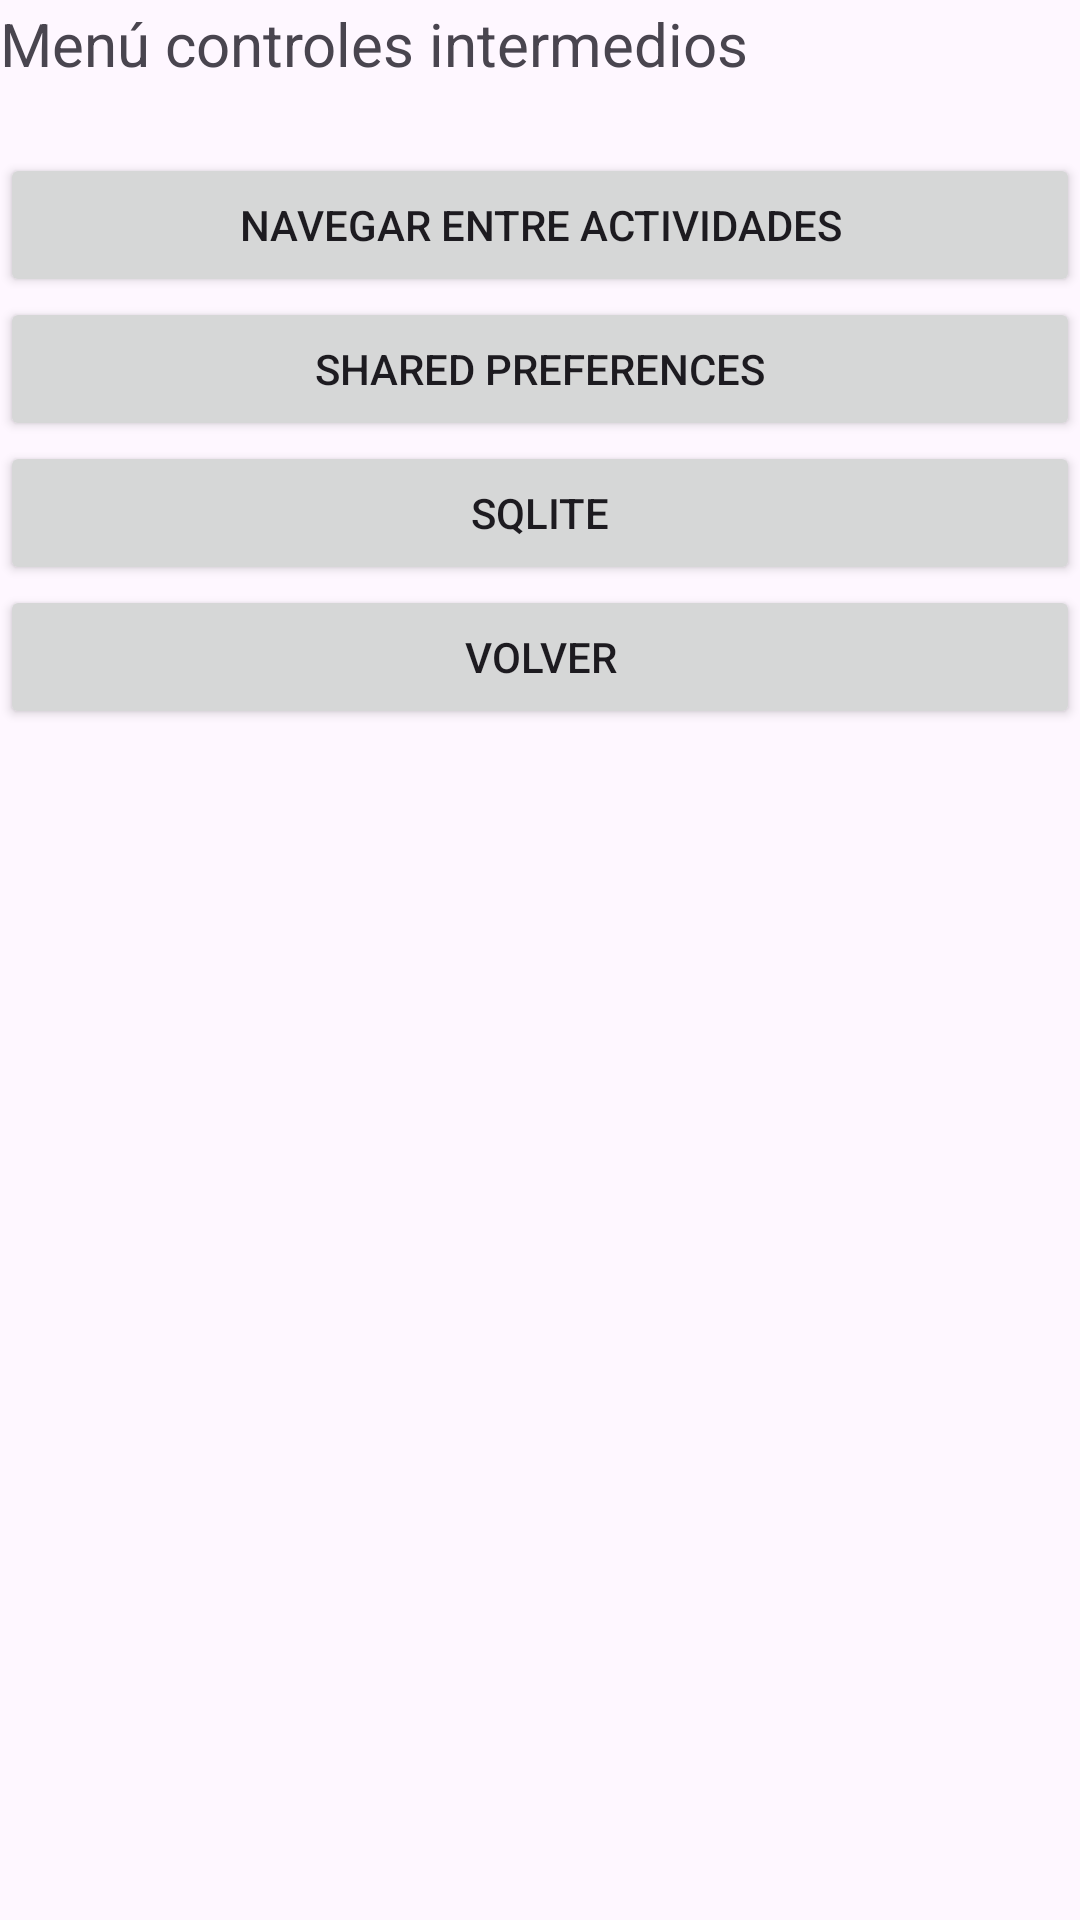

This screen was rendered from an Android layout file. Write that file and the resources it references.
<!-- AndroidManifest.xml: application theme Theme.CM2023I -->
<!-- res/layout/activity_layout_intermedio.xml -->
<?xml version="1.0" encoding="utf-8"?>
<androidx.constraintlayout.widget.ConstraintLayout xmlns:android="http://schemas.android.com/apk/res/android"
    xmlns:app="http://schemas.android.com/apk/res-auto"
    xmlns:tools="http://schemas.android.com/tools"
    android:layout_width="match_parent"
    android:layout_height="match_parent"
    tools:context=".LayoutIntermedio">

    <LinearLayout
        android:id="@+id/linearLayout"
        android:layout_width="0dp"
        android:layout_height="0dp"
        android:layout_marginTop="1dp"
        android:layout_marginBottom="1dp"
        android:orientation="vertical"
        app:layout_constraintBottom_toBottomOf="parent"
        app:layout_constraintEnd_toEndOf="parent"
        app:layout_constraintStart_toStartOf="parent"
        app:layout_constraintTop_toTopOf="parent">

        <TextView
            android:id="@+id/tv2_1"
            android:layout_width="match_parent"
            android:layout_height="50dp"
            android:text="@string/tv2_1"
            android:textSize="20sp" />

        <Button
            android:id="@+id/btn2_1"
            android:layout_width="match_parent"
            android:layout_height="wrap_content"
            android:onClick="Opcion1"
            android:text="@string/btn2_1_text" />

        <Button
            android:id="@+id/btn2_2"
            android:layout_width="match_parent"
            android:layout_height="wrap_content"
            android:onClick="Opcion2"
            android:text="@string/btn2_2_text" />

        <Button
            android:id="@+id/btn2_3"
            android:layout_width="match_parent"
            android:layout_height="wrap_content"
            android:text="@string/btn2_3_text" />

        <Button
            android:id="@+id/btn2_0"
            android:layout_width="match_parent"
            android:layout_height="wrap_content"
            android:onClick="Volver"
            android:text="@string/btn1_0_text" />

    </LinearLayout>

</androidx.constraintlayout.widget.ConstraintLayout>
<!-- resources referenced by this layout -->
<resources>
  <string name="btn1_0_text">Volver</string>
  <string name="btn2_1_text">Navegar entre Actividades</string>
  <string name="btn2_2_text">Shared Preferences</string>
  <string name="btn2_3_text">SQLite</string>
  <string name="tv2_1">Menú controles intermedios</string>
  <style name="Theme.CM2023I" parent="Base.Theme.CM2023I" />
  <style name="Base.Theme.CM2023I" parent="Theme.Material3.DayNight.NoActionBar">
          
          
      </style>
</resources>
